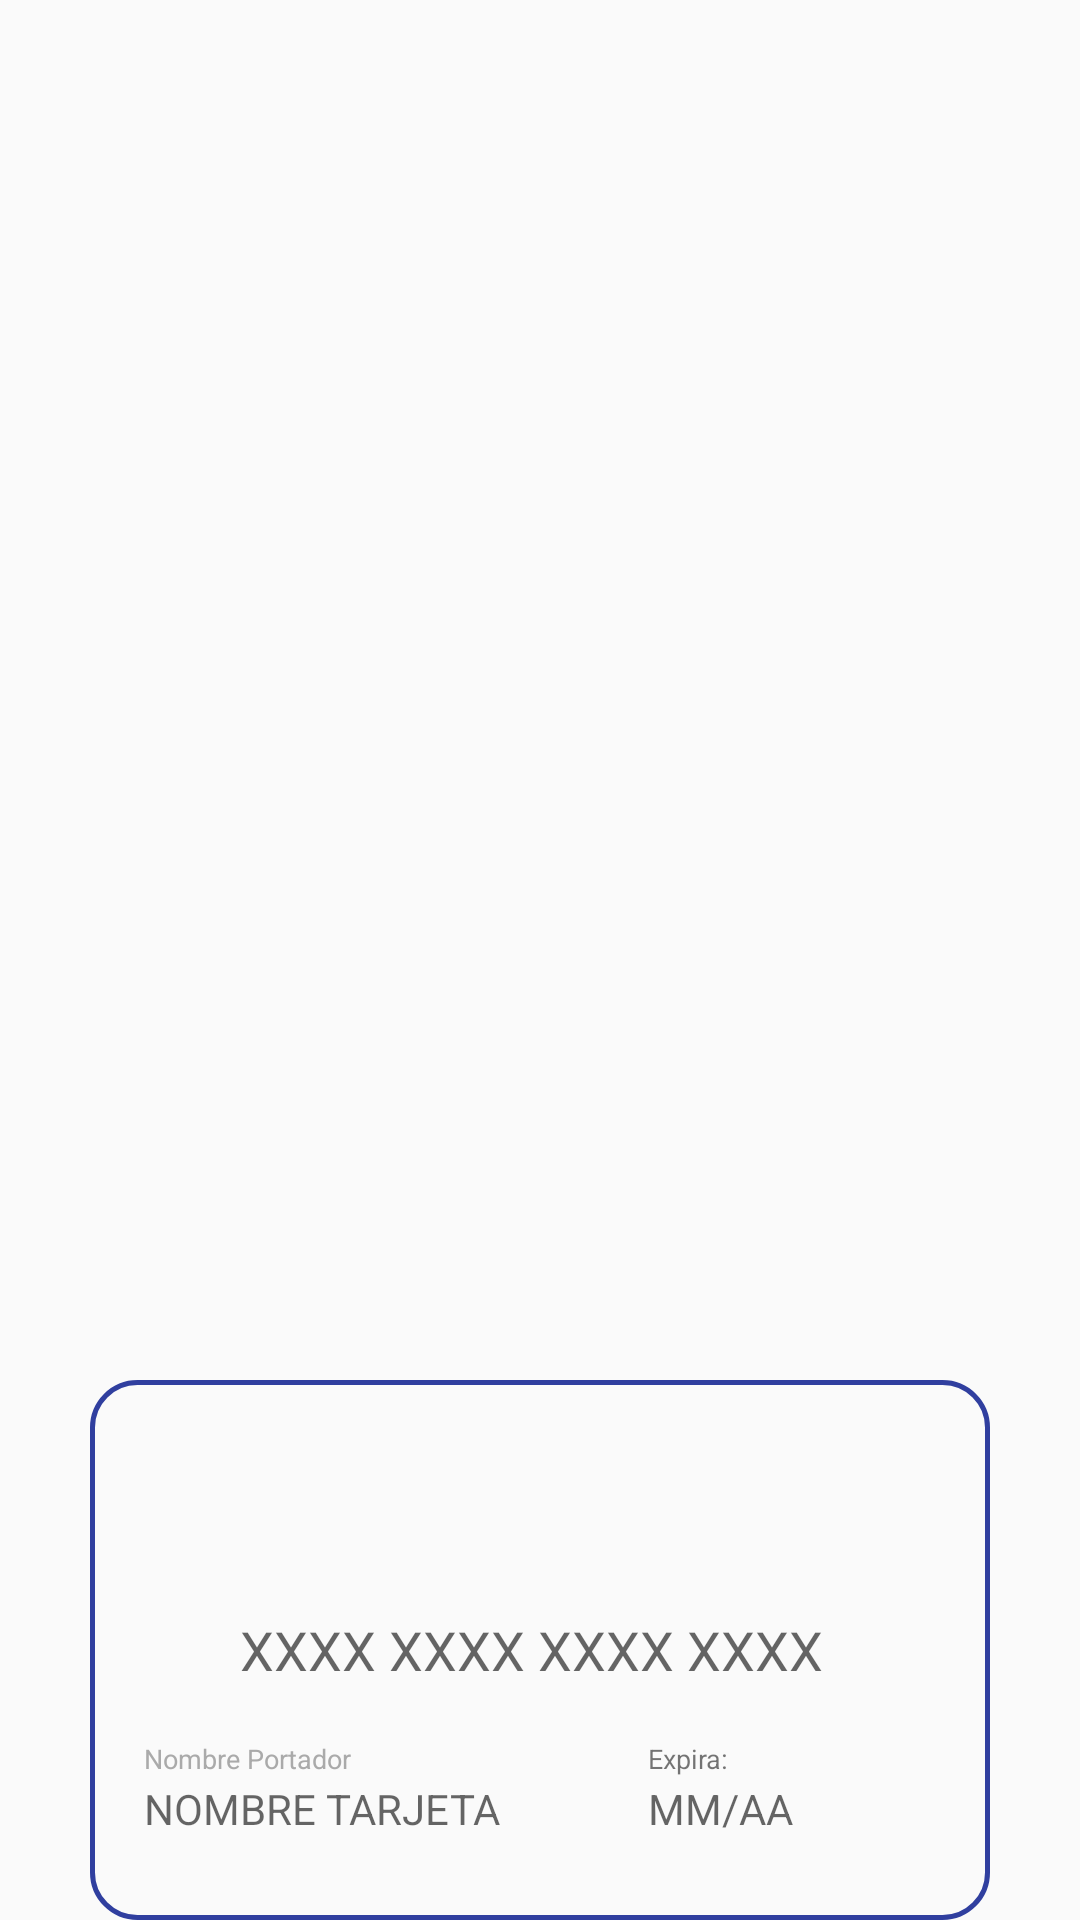

This screen was rendered from an Android layout file. Write that file and the resources it references.
<!-- AndroidManifest.xml: application theme Theme.AppCompat.DayNight.NoActionBar -->
<!-- res/layout/activity_front_creditcard.xml -->
<androidx.constraintlayout.widget.ConstraintLayout xmlns:app="http://schemas.android.com/apk/res-auto"
    xmlns:tools="http://schemas.android.com/tools"
    android:layout_width="match_parent"
    android:layout_height="wrap_content"
    xmlns:android="http://schemas.android.com/apk/res/android">

    <RelativeLayout
        android:id="@+id/front_card_container"
        android:layout_width="300dp"
        android:layout_height="180dp"
        android:background="@drawable/btn_auxiliar_recargas"
        android:orientation="vertical"
        app:layout_constraintBottom_toBottomOf="parent"
        app:layout_constraintEnd_toEndOf="parent"
        app:layout_constraintStart_toStartOf="parent"
        >

        <TextView
            android:id="@+id/front_card_number"
            android:layout_width="wrap_content"
            android:layout_height="wrap_content"
            android:layout_centerVertical="true"
            android:layout_marginLeft="50dp"
            android:hint="XXXX XXXX XXXX XXXX"
            android:textSize="18dp"


            />

        <LinearLayout
            android:layout_width="wrap_content"
            android:layout_height="wrap_content"
            android:layout_marginTop="120dp"
            android:orientation="horizontal">

            <LinearLayout
                android:layout_width="wrap_content"
                android:layout_height="wrap_content"
                android:layout_marginLeft="18dp"
                android:orientation="vertical">

                <TextView
                    android:id="@+id/card_name_label"
                    android:layout_width="wrap_content"
                    android:layout_height="wrap_content"
                    android:text="Nombre Portador"
                    android:textColor="@android:color/darker_gray"
                    android:textSize="9sp"

                    />

                <TextView
                    android:id="@+id/front_card_name"
                    android:layout_width="wrap_content"
                    android:layout_height="wrap_content"
                    android:layout_gravity="center"
                    android:hint="NOMBRE TARJETA"
                    android:maxWidth="150dp"
                    android:minWidth="150dp"
                    android:paddingTop="1dp"
                    android:paddingBottom="1dp"
                    android:shadowRadius="2" />


            </LinearLayout>


            <LinearLayout
                android:layout_width="wrap_content"
                android:layout_height="wrap_content"
                android:layout_marginLeft="18dp"
                android:orientation="vertical">

                <TextView
                    android:id="@+id/card_expiry_label"
                    android:layout_width="wrap_content"
                    android:layout_height="wrap_content"
                    android:text="Expira:"

                    android:textSize="9sp"

                    />

                <TextView
                    android:id="@+id/front_card_expiry"
                    android:layout_width="wrap_content"
                    android:layout_height="wrap_content"
                    android:layout_gravity="center"
                    android:hint="MM/AA"
                    android:maxWidth="150dp"
                    android:minWidth="150dp"
                    android:paddingTop="1dp"
                    android:paddingBottom="1dp"
          />

            </LinearLayout>
        </LinearLayout>


    </RelativeLayout>




</androidx.constraintlayout.widget.ConstraintLayout>
<!-- resources referenced by this layout -->
<resources>
  <!-- drawable btn_auxiliar_recargas (drawable) -->
  <?xml version="1.0" encoding="utf-8"?>
  <shape xmlns:android="http://schemas.android.com/apk/res/android"
      xmlns:tools="http://schemas.android.com/tools"
      android:shape="rectangle"
      tools:ignore="ExtraText">
      <corners android:radius="15dp"/>
      <stroke android:width="5px"
          android:color="@color/colorPrimaryDark"
          />
      
  </shape>
  <color name="colorPrimaryDark">#303F9F</color>
</resources>
